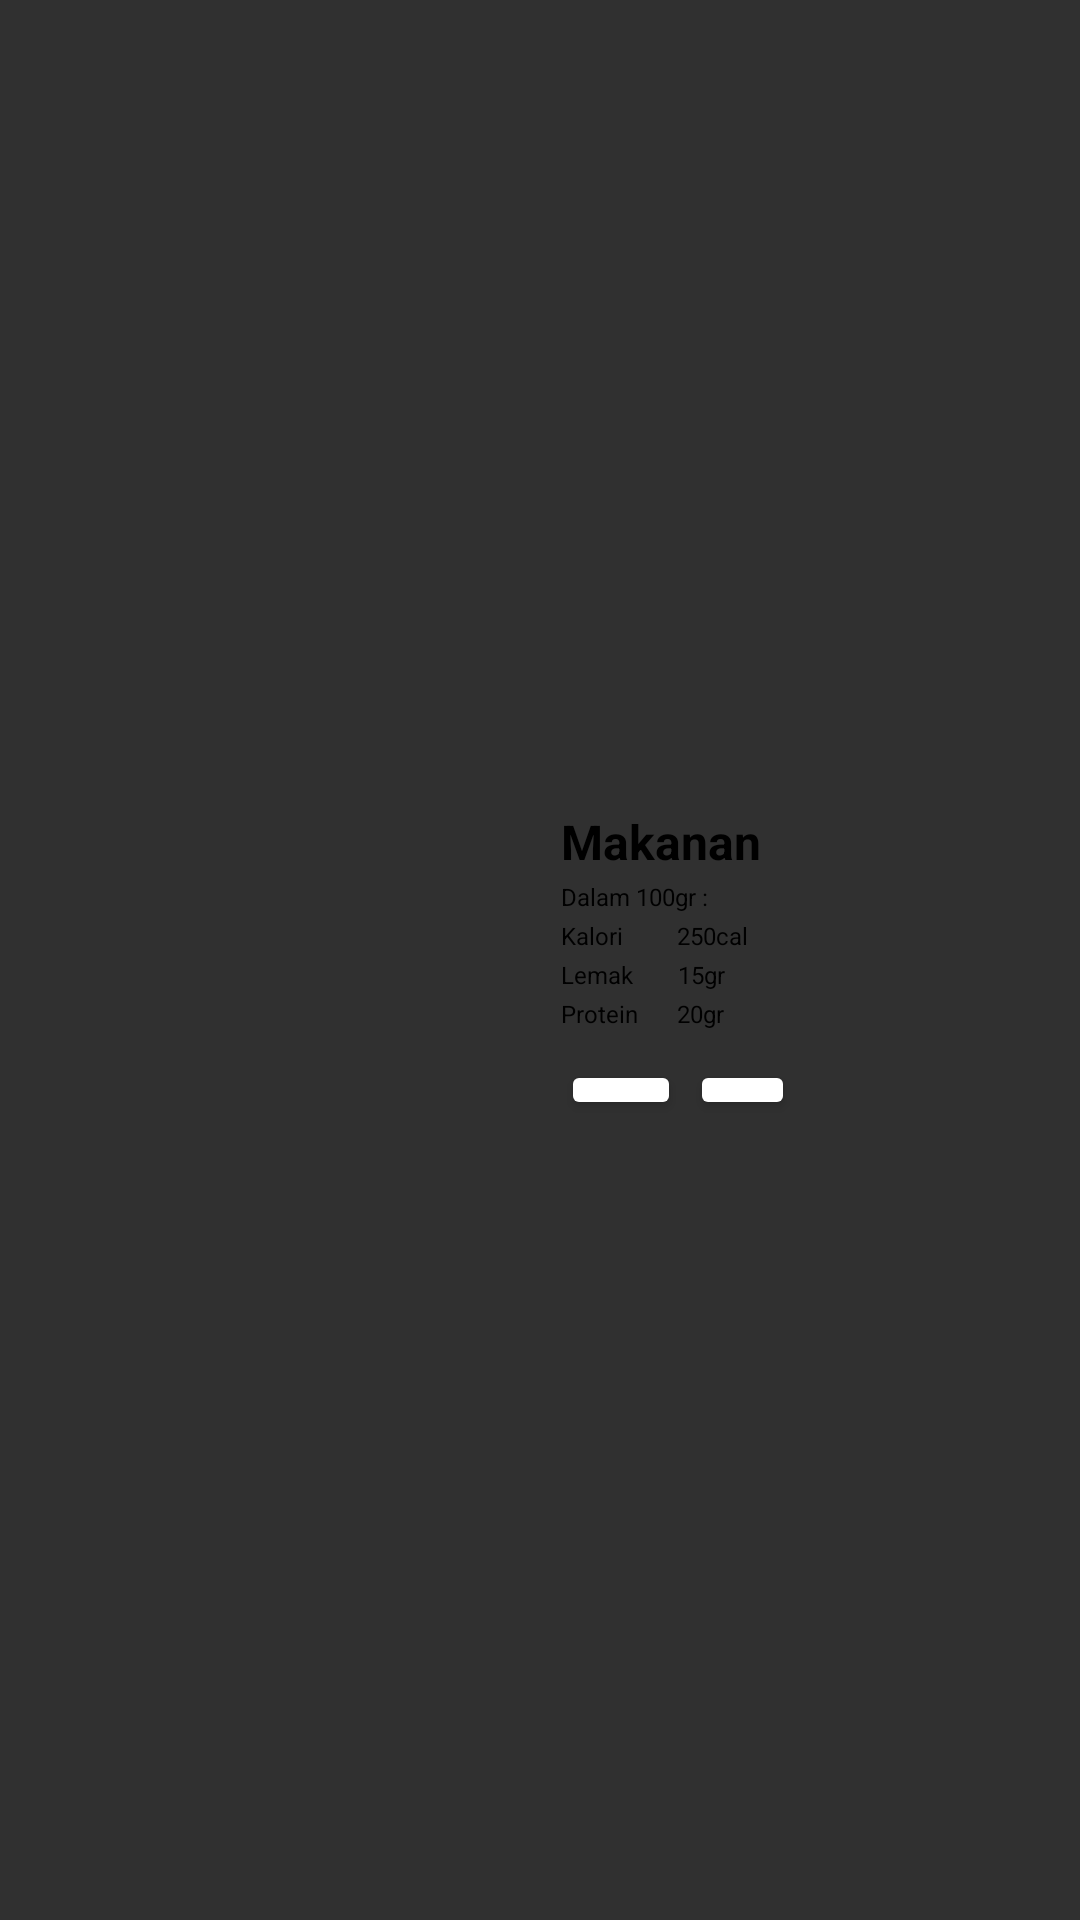

Reconstruct the res/layout file that produces this screen, plus the resources it refers to.
<!-- AndroidManifest.xml: application theme Theme.AppCompat -->
<!-- res/layout/cardview.xml -->
<?xml version="1.0" encoding="utf-8"?>
<androidx.constraintlayout.widget.ConstraintLayout xmlns:android="http://schemas.android.com/apk/res/android"
    xmlns:app="http://schemas.android.com/apk/res-auto"
    xmlns:tools="http://schemas.android.com/tools"
    android:layout_width="match_parent"
    android:layout_height="match_parent">


    <LinearLayout
        android:layout_width="190dp"
        android:layout_height="135dp"
        android:background="@drawable/rounded"
        android:backgroundTint="@color/white"
        android:elevation="2dp"
        app:layout_constraintBottom_toBottomOf="parent"
        app:layout_constraintEnd_toEndOf="parent"
        app:layout_constraintStart_toStartOf="parent"
        app:layout_constraintTop_toTopOf="parent">


        <ImageView
            android:id="@+id/imageView2"
            android:layout_width="80dp"
            android:layout_height="100dp"
            android:layout_marginStart="17dp"
            android:layout_marginTop="17dp"
            android:background="@drawable/rounded"
            android:backgroundTint="@color/abuabu2" />

        <LinearLayout
            android:layout_width="wrap_content"
            android:layout_height="116dp"
            android:layout_marginTop="17dp"
            android:orientation="vertical">

            <TextView
                android:id="@+id/textView3"
                android:layout_width="wrap_content"
                android:layout_height="wrap_content"
                android:layout_marginStart="5dp"
                android:text="Makanan"
                android:textColor="@color/black"
                android:textSize="16sp"
                android:textStyle="bold" />

            <TextView
                android:id="@+id/textView4"
                android:layout_width="wrap_content"
                android:layout_height="wrap_content"
                android:layout_marginTop="2dp"
                android:layout_marginStart="5dp"
                android:text="Dalam 100gr :"
                android:textColor="@color/black"
                android:textSize="8sp"
                tools:ignore="DuplicateIds" />

            <LinearLayout
                android:layout_width="wrap_content"
                android:layout_height="wrap_content"
                android:orientation="horizontal"
                android:layout_marginStart="5dp"
                android:layout_marginTop="2dp">

                <TextView
                    android:layout_width="wrap_content"
                    android:layout_height="wrap_content"
                    android:text="Kalori"
                    android:textColor="@color/black"
                    android:textSize="8dp"
                    tools:ignore="TextSizeCheck" />

                <TextView
                    android:id="@+id/kalori"
                    android:layout_width="wrap_content"
                    android:layout_height="wrap_content"
                    android:layout_marginStart="18dp"
                    android:textColor="@color/black"
                    android:text="250cal"
                    android:textSize="8sp" />

            </LinearLayout>

            <LinearLayout
                android:layout_width="wrap_content"
                android:layout_height="wrap_content"
                android:orientation="horizontal"
                android:layout_marginStart="5dp"
                android:layout_marginTop="2dp">

                <TextView
                    android:layout_width="wrap_content"
                    android:layout_height="wrap_content"
                    android:text="Lemak"
                    android:textColor="@color/black"
                    android:textSize="8dp"
                    tools:ignore="TextSizeCheck" />

                <TextView
                    android:id="@+id/lemak"
                    android:layout_width="wrap_content"
                    android:layout_height="wrap_content"
                    android:layout_marginStart="15dp"
                    android:textColor="@color/black"
                    android:text="15gr"
                    android:textSize="8sp" />

            </LinearLayout>

            <LinearLayout
                android:layout_width="wrap_content"
                android:layout_height="wrap_content"
                android:orientation="horizontal"
                android:layout_marginStart="5dp"
                android:layout_marginTop="2dp">

                <TextView
                    android:layout_width="wrap_content"
                    android:layout_height="wrap_content"
                    android:text="Protein"
                    android:textColor="@color/black"
                    android:textSize="8dp"
                    tools:ignore="TextSizeCheck" />

                <TextView
                    android:id="@+id/protein"
                    android:layout_width="wrap_content"
                    android:layout_height="wrap_content"
                    android:layout_marginStart="13dp"
                    android:textColor="@color/black"
                    android:text="20gr"
                    android:textSize="8sp" />

            </LinearLayout>

            <LinearLayout
                android:layout_width="wrap_content"
                android:layout_height="wrap_content"
                android:orientation="horizontal"
                android:layout_marginStart="5dp"
                android:layout_marginTop="10dp">

                <Button
                    android:layout_width="40dp"
                    android:layout_height="20dp"
                    android:backgroundTint="@color/abuabu2"
                    android:text="110cal"
                    android:textColor="@color/black"
                    android:textSize="10sp"
                    tools:ignore="TouchTargetSizeCheck" />

                <Button
                    android:layout_width="35dp"
                    android:layout_height="20dp"
                    android:layout_marginStart="3dp"
                    android:backgroundTint="@color/abuabu2"
                    android:text="more"
                    android:textColor="@color/black"
                    android:textSize="10sp"
                    tools:ignore="TouchTargetSizeCheck" />

            </LinearLayout>
        </LinearLayout>
    </LinearLayout>
</androidx.constraintlayout.widget.ConstraintLayout>
<!-- resources referenced by this layout -->
<resources>
  <color name="black">#FF000000</color>
  <color name="white">#FFFFFFFF</color>
</resources>
